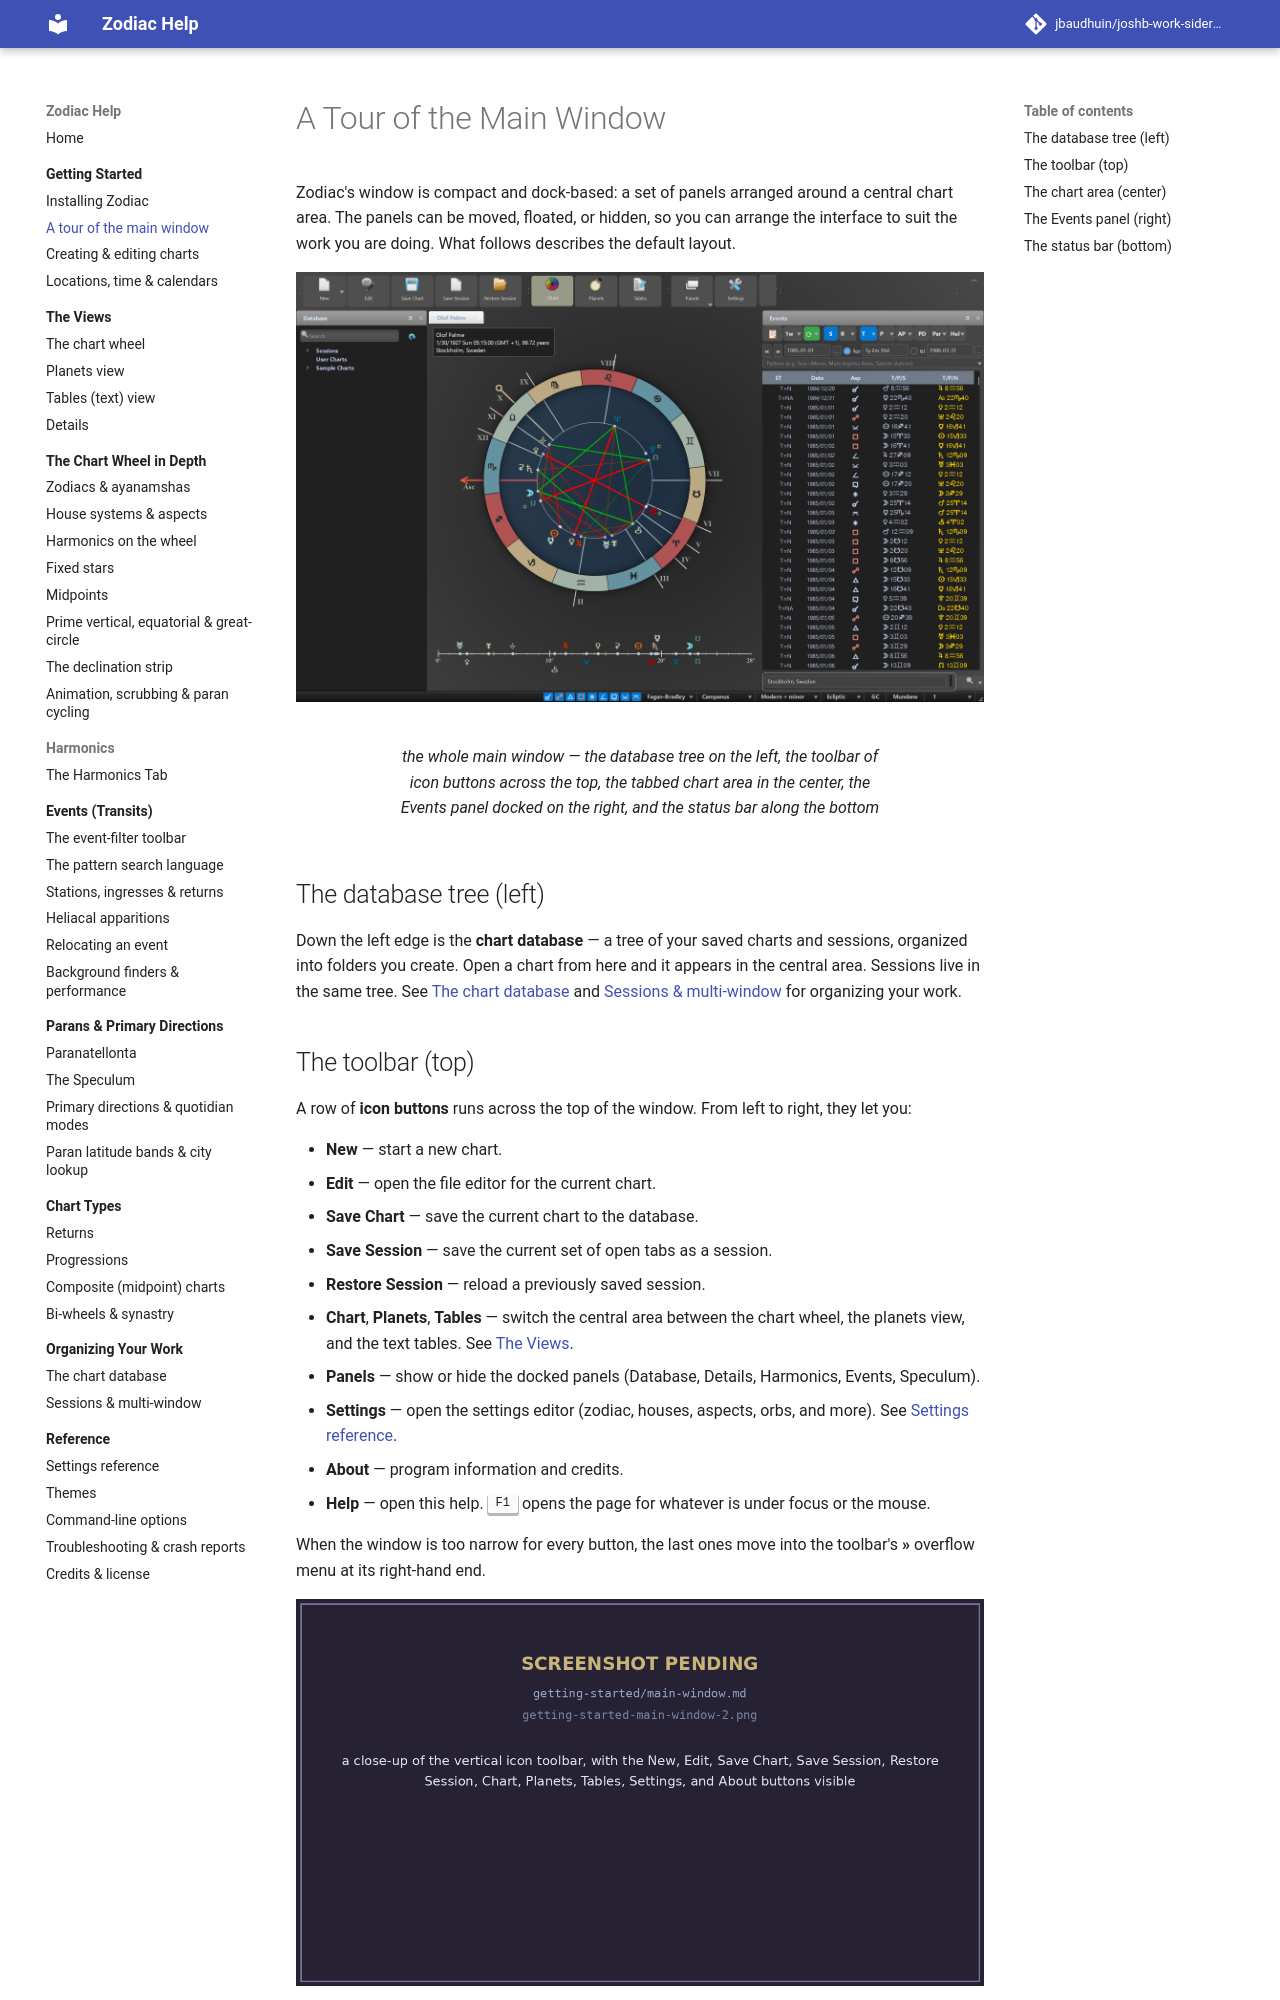

repository: jbaudhuin/joshb-work-sidereal · page: getting-started/main-window.html · generator: mkdocs

# A Tour of the Main Window

Zodiac's window is compact and dock-based: a set of panels arranged around a central
chart area. The panels can be moved, floated, or hidden, so you can arrange the interface
to suit the work you are doing. What follows describes the default layout.

<figure markdown="span">
  ![the whole main window — the database tree on the left, the toolbar of icon buttons across the top, the tabbed chart area in the center, the Events panel docked on the right, and the status bar along the bottom](../assets/img/getting-started-main-window-1.png){ loading=lazy }
  <figcaption>the whole main window — the database tree on the left, the toolbar of icon buttons across the top, the tabbed chart area in the center, the Events panel docked on the right, and the status bar along the bottom</figcaption>
</figure>

## The database tree (left)

Down the left edge is the **chart database** — a tree of your saved charts and sessions,
organized into folders you create. Open a chart from here and it appears in the central
area. Sessions live in the same tree. See [The chart database](../organizing/database.md)
and [Sessions &amp; multi-window](../organizing/sessions.md) for organizing your work.

## The toolbar (top)

A row of **icon buttons** runs across the top of the window. From left to right, they
let you:

- **New** — start a new chart.
- **Edit** — open the file editor for the current chart.
- **Save Chart** — save the current chart to the database.
- **Save Session** — save the current set of open tabs as a session.
- **Restore Session** — reload a previously saved session.
- **Chart**, **Planets**, **Tables** — switch the central area between the chart wheel,
    the planets view, and the text tables. See [The Views](../views/index.md).
- **Panels** — show or hide the docked panels (Database, Details, Harmonics, Events,
    Speculum).
- **Settings** — open the settings editor (zodiac, houses, aspects, orbs, and more). See
    [Settings reference](../reference/settings.md).
- **About** — program information and credits.
- **Help** — open this help. ++f1++ opens the page for whatever is under focus or the mouse.

When the window is too narrow for every button, the last ones move into the toolbar's
**»** overflow menu at its right-hand end.

<figure markdown="span">
  ![a close-up of the toolbar across the top of the window, with the New, Edit, Save Chart, Save Session, Restore Session, Chart, Planets, Tables, Panels and Settings buttons](../assets/img/getting-started-main-window-2.png){ loading=lazy }
  <figcaption>a close-up of the toolbar across the top of the window, with the New, Edit, Save Chart, Save Session, Restore Session, Chart, Planets, Tables, Panels and Settings buttons</figcaption>
</figure>
